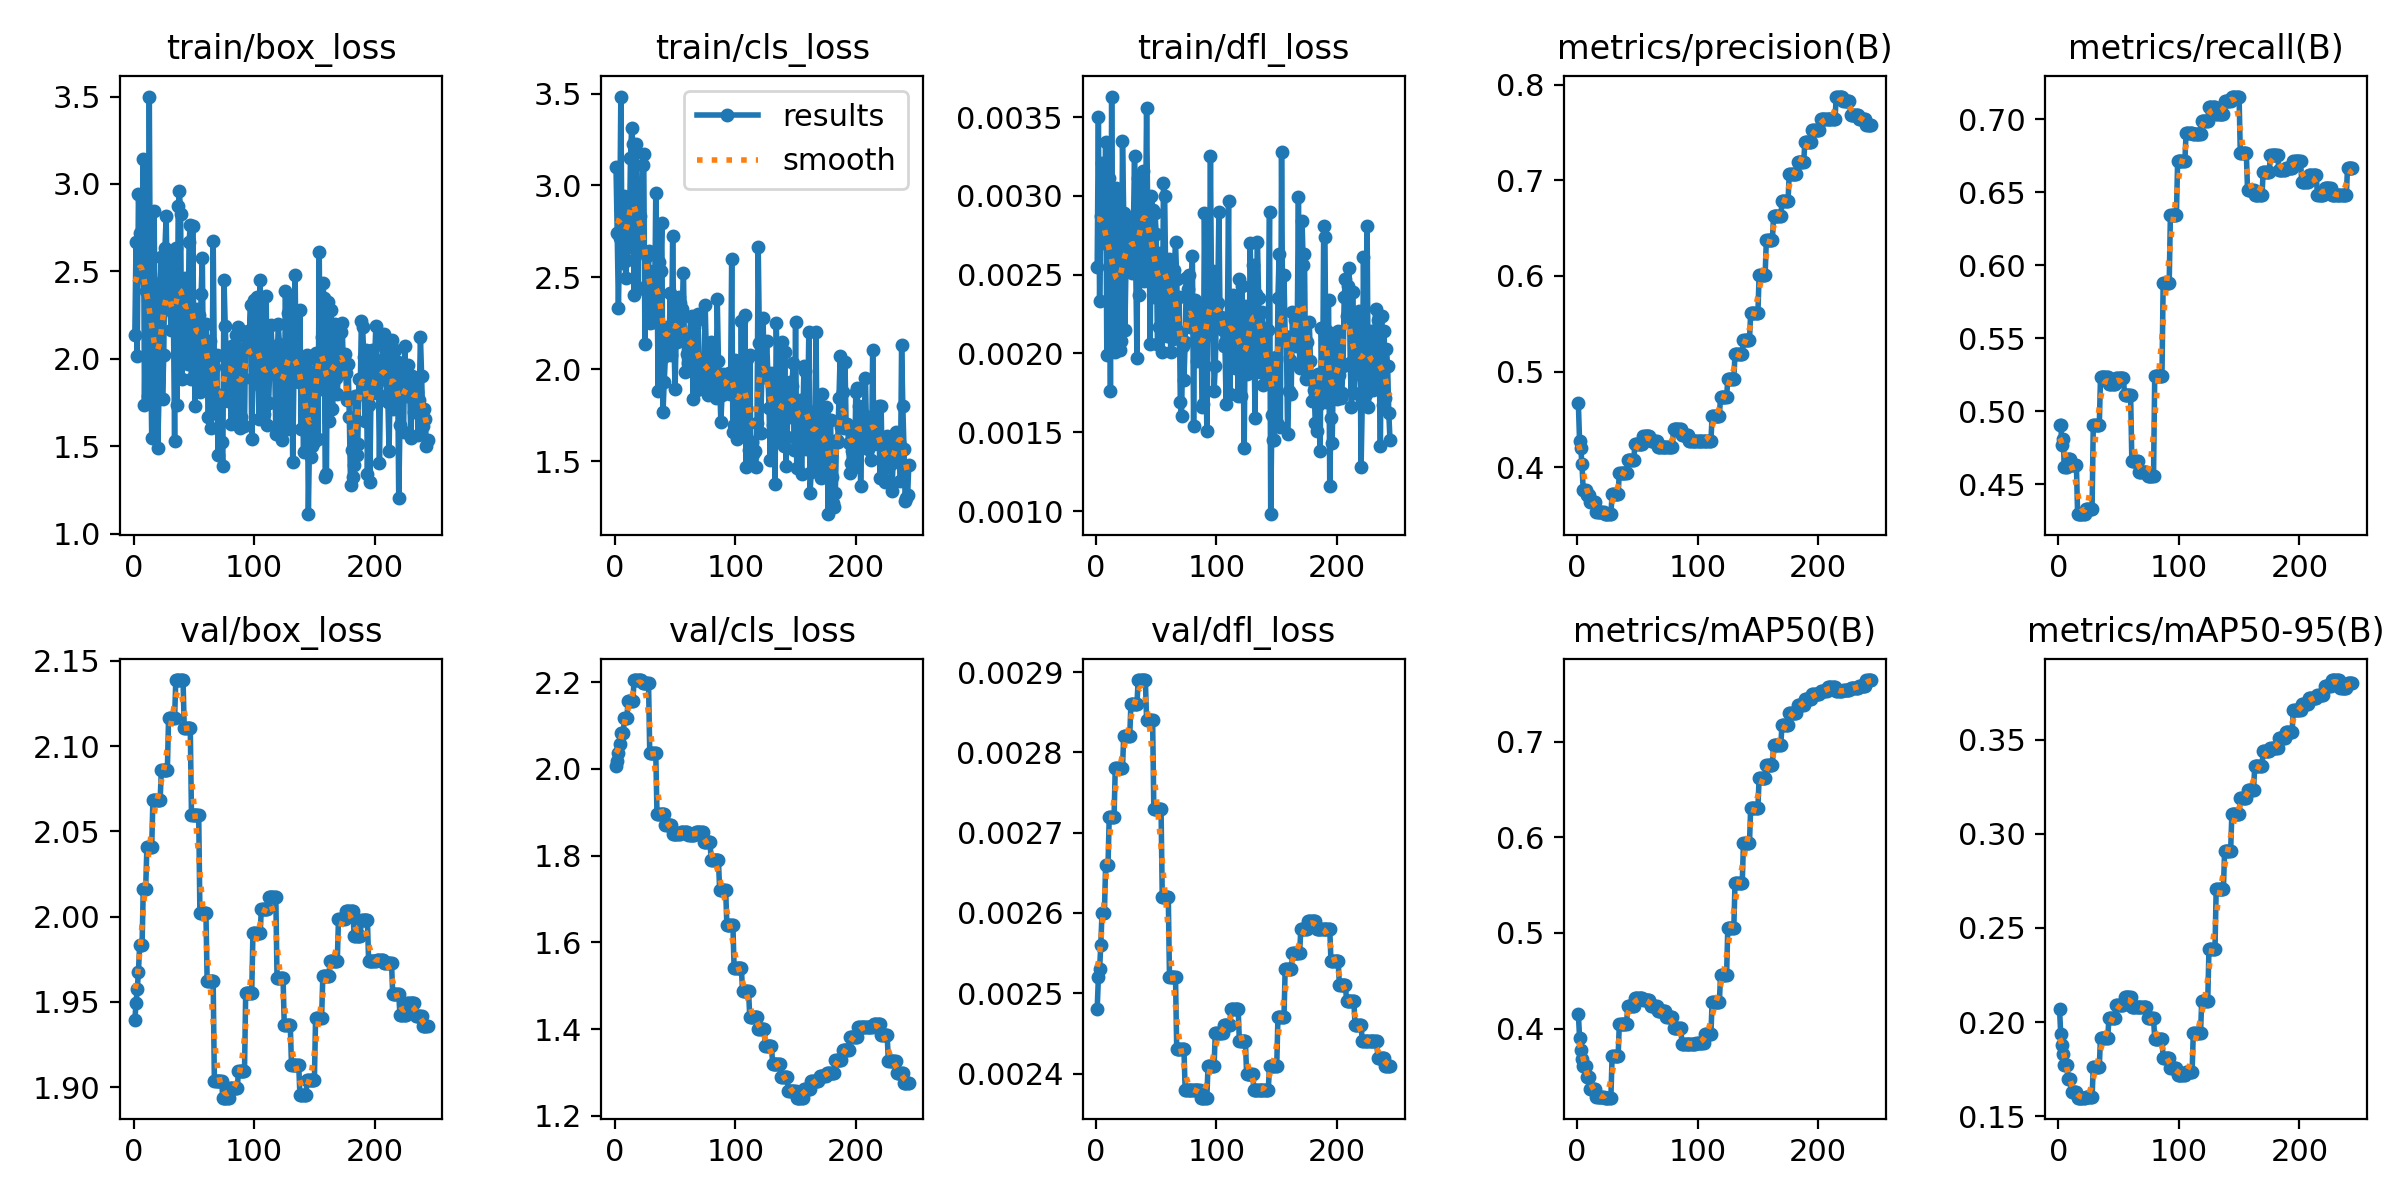

Data behind this chart, as committed beside it:
epoch, time, train/box_loss, train/cls_loss, train/dfl_loss, metrics/precision(B), metrics/recall(B), metrics/mAP50(B), metrics/mAP50-95(B), val/box_loss, val/cls_loss, val/dfl_loss, lr/pg0, lr/pg1, lr/pg2
1, 1.671, 2.139, 3.102, 0.00255, 0.4669, 0.4907, 0.4153, 0.2069, 1.939, 2.007, 0.00248, 4e-05, 4e-05, 0.09604
2, 2.91, 2.666, 2.741, 0.0035, 0.4275, 0.4907, 0.3907, 0.1936, 1.949, 2.018, 0.00252, 8.99109e-05, 8.99109e-05, 0.09109
3, 4.127, 2.018, 2.336, 0.00233, 0.4199, 0.4768, 0.3777, 0.1876, 1.957, 2.037, 0.00253, 0.0001397, 0.0001397, 0.08614
4, 5.291, 2.941, 2.713, 0.00287, 0.403, 0.4812, 0.3686, 0.1828, 1.968, 2.057, 0.00256, 0.0001894, 0.0001894, 0.08119
5, 6.474, 2.72, 3.483, 0.00321, 0.3766, 0.4615, 0.3609, 0.1775, 1.983, 2.082, 0.0026, 0.0002391, 0.0002391, 0.07624
6, 7.572, 2.465, 2.637, 0.00274, 0.3766, 0.4615, 0.3609, 0.1775, 1.983, 2.082, 0.0026, 0.0002886, 0.0002886, 0.07129
7, 8.832, 2.589, 2.577, 0.0027, 0.3766, 0.4615, 0.3609, 0.1775, 1.983, 2.082, 0.0026, 0.000338, 0.000338, 0.06634
8, 9.991, 3.146, 2.942, 0.00334, 0.3711, 0.4671, 0.3494, 0.17, 2.016, 2.117, 0.00266, 0.0003873, 0.0003873, 0.06139
9, 11.09, 1.738, 2.498, 0.00199, 0.3711, 0.4671, 0.3494, 0.17, 2.016, 2.117, 0.00266, 0.0004365, 0.0004365, 0.05644
10, 12.25, 2.387, 2.595, 0.00274, 0.3711, 0.4671, 0.3494, 0.17, 2.016, 2.117, 0.00266, 0.0004856, 0.0004856, 0.05149
11, 13.44, 2.422, 2.668, 0.00311, 0.3634, 0.463, 0.3367, 0.1631, 2.041, 2.157, 0.00272, 0.0005347, 0.0005347, 0.04653
12, 14.73, 1.787, 2.689, 0.00176, 0.3634, 0.463, 0.3367, 0.1631, 2.041, 2.157, 0.00272, 0.0005836, 0.0005836, 0.04158
13, 15.85, 3.5, 3.15, 0.00363, 0.3634, 0.463, 0.3367, 0.1631, 2.041, 2.157, 0.00272, 0.0006324, 0.0006324, 0.03663
14, 17, 2.143, 3.314, 0.00233, 0.3634, 0.463, 0.3367, 0.1631, 2.041, 2.157, 0.00272, 0.0006811, 0.0006811, 0.03168
15, 18.1, 1.547, 3.225, 0.00238, 0.3634, 0.463, 0.3367, 0.1631, 2.041, 2.157, 0.00272, 0.0007297, 0.0007297, 0.02673
16, 19.23, 1.752, 2.403, 0.00201, 0.353, 0.4294, 0.3291, 0.1599, 2.068, 2.205, 0.00278, 0.0007783, 0.0007783, 0.02178
17, 20.48, 2.845, 2.83, 0.00305, 0.353, 0.4294, 0.3291, 0.1599, 2.068, 2.205, 0.00278, 0.0008267, 0.0008267, 0.01683
18, 21.56, 2.003, 3.223, 0.00222, 0.353, 0.4294, 0.3291, 0.1599, 2.068, 2.205, 0.00278, 0.000875, 0.000875, 0.01188
19, 22.67, 1.945, 2.437, 0.00255, 0.353, 0.4294, 0.3291, 0.1599, 2.068, 2.205, 0.00278, 0.0009232, 0.0009232, 0.006923
20, 23.81, 1.487, 2.771, 0.00202, 0.353, 0.4294, 0.3291, 0.1599, 2.068, 2.205, 0.00278, 0.0009714, 0.0009714, 0.001971
21, 24.9, 1.774, 2.833, 0.00208, 0.353, 0.4294, 0.3291, 0.1599, 2.068, 2.205, 0.00278, 0.0009802, 0.0009802, 0.0009802
22, 26, 2.431, 2.651, 0.00335, 0.353, 0.4294, 0.3291, 0.1599, 2.068, 2.205, 0.00278, 0.0009792, 0.0009792, 0.0009792
23, 27.27, 2.582, 3.112, 0.00289, 0.3509, 0.433, 0.3278, 0.1601, 2.086, 2.197, 0.00282, 0.0009782, 0.0009782, 0.0009782
24, 28.38, 1.769, 3.174, 0.00215, 0.3509, 0.433, 0.3278, 0.1601, 2.086, 2.197, 0.00282, 0.0009772, 0.0009772, 0.0009772
25, 29.56, 2.02, 2.139, 0.0026, 0.3509, 0.433, 0.3278, 0.1601, 2.086, 2.197, 0.00282, 0.0009762, 0.0009762, 0.0009762
26, 30.74, 2.635, 2.454, 0.00285, 0.3509, 0.433, 0.3278, 0.1601, 2.086, 2.197, 0.00282, 0.0009752, 0.0009752, 0.0009752
27, 31.85, 2.816, 2.614, 0.00274, 0.3509, 0.433, 0.3278, 0.1601, 2.086, 2.197, 0.00282, 0.0009743, 0.0009743, 0.0009743
28, 33.03, 2.317, 2.641, 0.00257, 0.3509, 0.433, 0.3278, 0.1601, 2.086, 2.197, 0.00282, 0.0009733, 0.0009733, 0.0009733
29, 34.36, 2.341, 2.253, 0.00274, 0.3718, 0.4907, 0.371, 0.1764, 2.116, 2.036, 0.00286, 0.0009723, 0.0009723, 0.0009723
30, 35.47, 2.333, 2.38, 0.00251, 0.3718, 0.4907, 0.371, 0.1764, 2.116, 2.036, 0.00286, 0.0009713, 0.0009713, 0.0009713
31, 36.58, 2.165, 2.26, 0.00277, 0.3718, 0.4907, 0.371, 0.1764, 2.116, 2.036, 0.00286, 0.0009703, 0.0009703, 0.0009703
32, 37.69, 2.571, 2.534, 0.00325, 0.3718, 0.4907, 0.371, 0.1764, 2.116, 2.036, 0.00286, 0.0009693, 0.0009693, 0.0009693
33, 38.8, 2.26, 2.257, 0.00255, 0.3718, 0.4907, 0.371, 0.1764, 2.116, 2.036, 0.00286, 0.0009683, 0.0009683, 0.0009683
34, 40.03, 1.53, 2.961, 0.00197, 0.3718, 0.4907, 0.371, 0.1764, 2.116, 2.036, 0.00286, 0.0009673, 0.0009673, 0.0009673
35, 41.2, 2.633, 2.542, 0.00311, 0.394, 0.5232, 0.4052, 0.1918, 2.139, 1.897, 0.00289, 0.0009663, 0.0009663, 0.0009663
36, 42.37, 1.737, 1.882, 0.00237, 0.394, 0.5232, 0.4052, 0.1918, 2.139, 1.897, 0.00289, 0.0009654, 0.0009654, 0.0009654
37, 43.54, 2.876, 2.583, 0.00294, 0.394, 0.5232, 0.4052, 0.1918, 2.139, 1.897, 0.00289, 0.0009644, 0.0009644, 0.0009644
38, 44.86, 2.958, 2.533, 0.00307, 0.394, 0.5232, 0.4052, 0.1918, 2.139, 1.897, 0.00289, 0.0009634, 0.0009634, 0.0009634
39, 46.05, 2.826, 2.794, 0.00316, 0.394, 0.5232, 0.4052, 0.1918, 2.139, 1.897, 0.00289, 0.0009624, 0.0009624, 0.0009624
40, 47.29, 1.885, 1.767, 0.00246, 0.394, 0.5232, 0.4052, 0.1918, 2.139, 1.897, 0.00289, 0.0009614, 0.0009614, 0.0009614
41, 48.47, 2.044, 1.933, 0.00272, 0.394, 0.5232, 0.4052, 0.1918, 2.139, 1.897, 0.00289, 0.0009604, 0.0009604, 0.0009604
42, 49.7, 2.39, 2.073, 0.00356, 0.4078, 0.5185, 0.4238, 0.202, 2.111, 1.871, 0.00284, 0.0009594, 0.0009594, 0.0009594
43, 50.88, 2.461, 2.228, 0.00282, 0.4078, 0.5185, 0.4238, 0.202, 2.111, 1.871, 0.00284, 0.0009584, 0.0009584, 0.0009584
44, 52.26, 2.002, 2.174, 0.00277, 0.4078, 0.5185, 0.4238, 0.202, 2.111, 1.871, 0.00284, 0.0009574, 0.0009574, 0.0009574
45, 53.44, 1.969, 2.139, 0.00206, 0.4078, 0.5185, 0.4238, 0.202, 2.111, 1.871, 0.00284, 0.0009564, 0.0009564, 0.0009564
46, 54.65, 2.668, 2.414, 0.003, 0.4078, 0.5185, 0.4238, 0.202, 2.111, 1.871, 0.00284, 0.0009555, 0.0009555, 0.0009555
47, 55.84, 2.763, 2.078, 0.00291, 0.4078, 0.5185, 0.4238, 0.202, 2.111, 1.871, 0.00284, 0.0009545, 0.0009545, 0.0009545
48, 57.02, 1.884, 2.728, 0.00236, 0.4247, 0.5228, 0.4318, 0.2089, 2.06, 1.851, 0.00273, 0.0009535, 0.0009535, 0.0009535
49, 58.21, 2.762, 2.187, 0.00289, 0.4247, 0.5228, 0.4318, 0.2089, 2.06, 1.851, 0.00273, 0.0009525, 0.0009525, 0.0009525
50, 59.53, 2.121, 1.891, 0.00276, 0.4247, 0.5228, 0.4318, 0.2089, 2.06, 1.851, 0.00273, 0.0009515, 0.0009515, 0.0009515
51, 60.7, 1.729, 2.202, 0.00206, 0.4247, 0.5228, 0.4318, 0.2089, 2.06, 1.851, 0.00273, 0.0009505, 0.0009505, 0.0009505
52, 61.9, 2.055, 2.146, 0.00217, 0.4247, 0.5228, 0.4318, 0.2089, 2.06, 1.851, 0.00273, 0.0009495, 0.0009495, 0.0009495
53, 63.09, 2.285, 2.394, 0.00264, 0.4247, 0.5228, 0.4318, 0.2089, 2.06, 1.851, 0.00273, 0.0009485, 0.0009485, 0.0009485
54, 64.29, 2.25, 2.362, 0.00246, 0.4247, 0.5228, 0.4318, 0.2089, 2.06, 1.851, 0.00273, 0.0009475, 0.0009475, 0.0009475
55, 65.62, 1.81, 2.186, 0.00201, 0.4322, 0.511, 0.43, 0.2135, 2.002, 1.854, 0.00262, 0.0009465, 0.0009465, 0.0009465
56, 66.76, 2.37, 2.329, 0.00308, 0.4322, 0.511, 0.43, 0.2135, 2.002, 1.854, 0.00262, 0.0009455, 0.0009455, 0.0009455
57, 67.86, 2.576, 2.526, 0.003, 0.4322, 0.511, 0.43, 0.2135, 2.002, 1.854, 0.00262, 0.0009446, 0.0009446, 0.0009446
58, 68.98, 1.846, 1.987, 0.00239, 0.4322, 0.511, 0.43, 0.2135, 2.002, 1.854, 0.00262, 0.0009436, 0.0009436, 0.0009436
59, 70.1, 2.081, 2.157, 0.00211, 0.4322, 0.511, 0.43, 0.2135, 2.002, 1.854, 0.00262, 0.0009426, 0.0009426, 0.0009426
60, 71.39, 2.2, 2.083, 0.00248, 0.4322, 0.511, 0.43, 0.2135, 2.002, 1.854, 0.00262, 0.0009416, 0.0009416, 0.0009416
... 184 more rows
